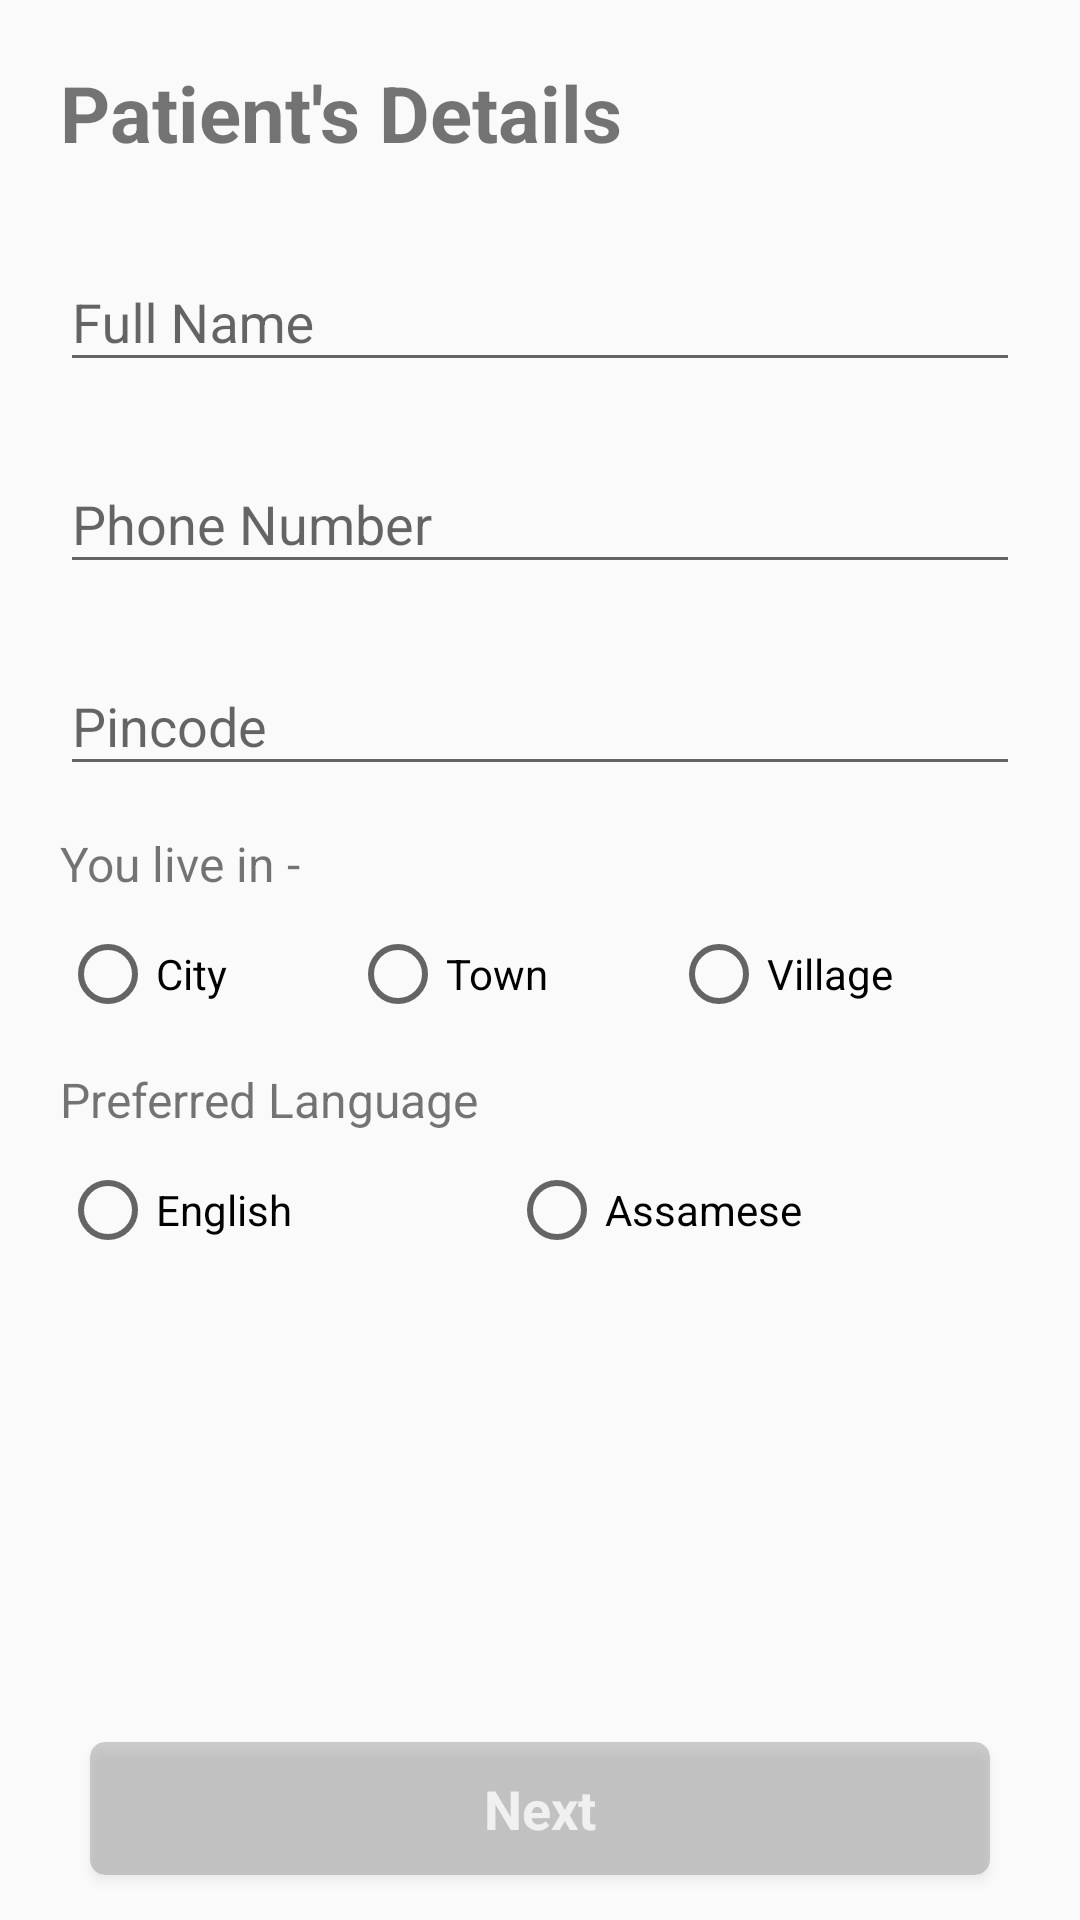

Produce the Android XML layout that renders to this screen, including the resource entries it uses.
<!-- AndroidManifest.xml: application theme AppTheme.FullScreen -->
<!-- res/layout/main_ui.xml -->
<?xml version="1.0" encoding="utf-8"?>
<androidx.constraintlayout.widget.ConstraintLayout xmlns:android="http://schemas.android.com/apk/res/android"
    android:layout_width="match_parent"
    android:layout_height="match_parent"
    xmlns:app="http://schemas.android.com/apk/res-auto">

    <androidx.constraintlayout.widget.ConstraintLayout
        android:layout_width="0dp"
        android:layout_height="0dp"
        app:layout_constraintStart_toStartOf="parent"
        app:layout_constraintEnd_toEndOf="parent"
        app:layout_constraintTop_toTopOf="parent"
        app:layout_constraintBottom_toTopOf="@+id/proceedBtn"
        android:padding="20dp"
        android:id="@+id/mainFormHolder"
        >
        <androidx.appcompat.widget.AppCompatTextView
            android:layout_width="0dp"
            android:layout_height="wrap_content"
            app:layout_constraintStart_toStartOf="parent"
            app:layout_constraintEnd_toEndOf="parent"
            app:layout_constraintTop_toTopOf="parent"
            app:layout_constraintBottom_toBottomOf="parent"
            android:text="Patient's Details"
            app:layout_constraintVertical_bias="0"
            android:textSize="26sp"
            android:textStyle="bold"
            android:id="@+id/userDetailsHeading"
            />

        <com.google.android.material.textfield.TextInputLayout
            android:layout_width="0dp"
            android:layout_height="wrap_content"
            app:layout_constraintStart_toStartOf="parent"
            app:layout_constraintEnd_toEndOf="parent"
            app:layout_constraintTop_toBottomOf="@+id/userDetailsHeading"
            app:layout_constraintBottom_toBottomOf="parent"
            android:id="@+id/textInputLayout1"
            app:layout_constraintVertical_bias="0"
            android:layout_marginTop="20dp"
            android:transitionName="patientName"
            >
            <com.google.android.material.textfield.TextInputEditText
                android:layout_width="match_parent"
                android:layout_height="match_parent"
                android:hint="@string/name"
                android:id="@+id/nameField"
                android:inputType="textPersonName|textAutoComplete|textCapWords"
                android:imeOptions="actionNext"
                />
        </com.google.android.material.textfield.TextInputLayout>

        <com.google.android.material.textfield.TextInputLayout
            android:layout_width="0dp"
            android:layout_height="wrap_content"
            app:layout_constraintStart_toStartOf="parent"
            app:layout_constraintEnd_toEndOf="parent"
            app:layout_constraintTop_toBottomOf="@+id/textInputLayout1"
            app:layout_constraintBottom_toBottomOf="parent"
            android:id="@+id/textInputLayout2"
            app:layout_constraintVertical_bias="0"
            android:layout_marginTop="15dp"
            >
            <com.google.android.material.textfield.TextInputEditText
                android:layout_width="match_parent"
                android:layout_height="match_parent"
                android:hint="@string/phone"
                android:id="@+id/phoneField"
                android:inputType="numberDecimal"
                android:maxLength="10"
                android:imeOptions="actionNext"
                />
        </com.google.android.material.textfield.TextInputLayout>

        <com.google.android.material.textfield.TextInputLayout
            android:layout_width="0dp"
            android:layout_height="wrap_content"
            app:layout_constraintStart_toStartOf="parent"
            app:layout_constraintEnd_toEndOf="parent"
            app:layout_constraintTop_toBottomOf="@+id/textInputLayout2"
            app:layout_constraintBottom_toBottomOf="parent"
            android:id="@+id/textInputLayout3"
            app:layout_constraintVertical_bias="0"
            android:layout_marginTop="15dp"
            >
            <com.google.android.material.textfield.TextInputEditText
                android:layout_width="match_parent"
                android:layout_height="match_parent"
                android:hint="@string/pin"
                android:id="@+id/pinField"
                android:inputType="numberDecimal"
                android:maxLength="6"
                android:imeOptions="actionDone"
                />
        </com.google.android.material.textfield.TextInputLayout>

        <androidx.appcompat.widget.AppCompatTextView
            android:layout_width="0dp"
            android:layout_height="wrap_content"
            android:text="You live in -"
            app:layout_constraintStart_toStartOf="parent"
            app:layout_constraintEnd_toEndOf="parent"
            app:layout_constraintBottom_toBottomOf="parent"
            app:layout_constraintTop_toBottomOf="@+id/textInputLayout3"
            app:layout_constraintVertical_bias="0"
            android:layout_marginTop="15dp"
            android:textSize="16sp"
            android:id="@+id/placeHeading"
            />

        <RadioGroup
            android:layout_width="0dp"
            android:layout_height="wrap_content"
            app:layout_constraintStart_toStartOf="parent"
            app:layout_constraintEnd_toEndOf="parent"
            app:layout_constraintTop_toBottomOf="@+id/placeHeading"
            app:layout_constraintBottom_toBottomOf="parent"
            app:layout_constraintVertical_bias="0"
            android:layout_marginTop="10dp"
            android:gravity="fill"
            android:orientation="horizontal"
            android:weightSum="1"
            android:id="@+id/placeRadioGroup"
            >
            <com.google.android.material.radiobutton.MaterialRadioButton
                android:layout_width="wrap_content"
                android:layout_height="wrap_content"
                android:text="@string/city"
                android:layout_weight="0.33"
                />
            <com.google.android.material.radiobutton.MaterialRadioButton
                android:layout_width="wrap_content"
                android:layout_height="wrap_content"
                android:text="@string/town"
                android:layout_weight="0.33"
                />
            <com.google.android.material.radiobutton.MaterialRadioButton
                android:layout_width="wrap_content"
                android:layout_height="wrap_content"
                android:text="@string/village"
                android:layout_weight="0.33"
                />
        </RadioGroup>

        <androidx.appcompat.widget.AppCompatTextView
            android:layout_width="0dp"
            android:layout_height="wrap_content"
            android:text="Preferred Language"
            app:layout_constraintStart_toStartOf="parent"
            app:layout_constraintEnd_toEndOf="parent"
            app:layout_constraintBottom_toBottomOf="parent"
            app:layout_constraintTop_toBottomOf="@+id/placeRadioGroup"
            app:layout_constraintVertical_bias="0"
            android:layout_marginTop="15dp"
            android:textSize="16sp"
            android:id="@+id/languageHeading"
            />

        <RadioGroup
            android:layout_width="0dp"
            android:layout_height="wrap_content"
            app:layout_constraintStart_toStartOf="parent"
            app:layout_constraintEnd_toEndOf="parent"
            app:layout_constraintTop_toBottomOf="@+id/languageHeading"
            app:layout_constraintBottom_toBottomOf="parent"
            app:layout_constraintVertical_bias="0"
            android:layout_marginTop="10dp"
            android:gravity="fill"
            android:orientation="horizontal"
            android:weightSum="1"
            android:id="@+id/languageRadioGroup"
            >
            <com.google.android.material.radiobutton.MaterialRadioButton
                android:layout_width="wrap_content"
                android:layout_height="wrap_content"
                android:text="@string/english"
                android:layout_weight="0.5"
                />
            <com.google.android.material.radiobutton.MaterialRadioButton
                android:layout_width="wrap_content"
                android:layout_height="wrap_content"
                android:text="@string/assamese"
                android:layout_weight="0.5"
                />
            
        </RadioGroup>



    </androidx.constraintlayout.widget.ConstraintLayout>

    <androidx.cardview.widget.CardView
        android:layout_width="0dp"
        android:layout_height="wrap_content"
        app:layout_constraintStart_toStartOf="parent"
        app:layout_constraintEnd_toEndOf="parent"
        app:layout_constraintTop_toTopOf="parent"
        app:layout_constraintBottom_toBottomOf="parent"
        android:layout_marginStart="30dp"
        android:layout_marginEnd="30dp"
        android:layout_marginBottom="15dp"
        app:cardCornerRadius="5dp"
        app:layout_constraintVertical_bias="1"
        app:cardBackgroundColor="@color/disabled"
        android:foreground="?android:attr/selectableItemBackground"
        android:id="@+id/proceedBtn"
        android:clickable="true"
        android:focusable="true"
        android:alpha="0.3"
        >
        <androidx.constraintlayout.widget.ConstraintLayout
            android:layout_width="match_parent"
            android:layout_height="match_parent"
            >
            <androidx.appcompat.widget.AppCompatTextView
                android:layout_width="0dp"
                android:layout_height="wrap_content"
                android:text="Next"
                app:layout_constraintStart_toStartOf="parent"
                app:layout_constraintEnd_toEndOf="parent"
                app:layout_constraintTop_toTopOf="parent"
                app:layout_constraintBottom_toBottomOf="parent"
                android:gravity="center"
                android:textSize="18sp"
                android:textStyle="bold"
                android:textColor="@color/white"
                android:layout_margin="10dp"
                />
        </androidx.constraintlayout.widget.ConstraintLayout>
    </androidx.cardview.widget.CardView>



</androidx.constraintlayout.widget.ConstraintLayout>
<!-- resources referenced by this layout -->
<resources>
  <color name="disabled">#646161</color>
  <color name="white">#ffffff</color>
  <string name="assamese">Assamese</string>
  <string name="city">City</string>
  <string name="english">English</string>
  <string name="name">Full Name</string>
  <string name="phone">Phone Number</string>
  <string name="pin">Pincode</string>
  
      //radio btn options
  <string name="town">Town</string>
  <string name="village">Village</string>
  <style name="AppTheme.FullScreen" parent="Theme.AppCompat.Light.NoActionBar">
          <item name="colorPrimary">@color/colorPrimary</item>
          <item name="colorPrimaryDark">@color/colorPrimaryDark</item>
          <item name="colorAccent">@color/gray</item>
  
          <item name="android:windowContentTransitions">true</item>
  
      </style>
  <color name="colorPrimary">#737078</color>
  <color name="colorPrimaryDark">#313031</color>
  <color name="gray">#2F2E2E</color>
</resources>
